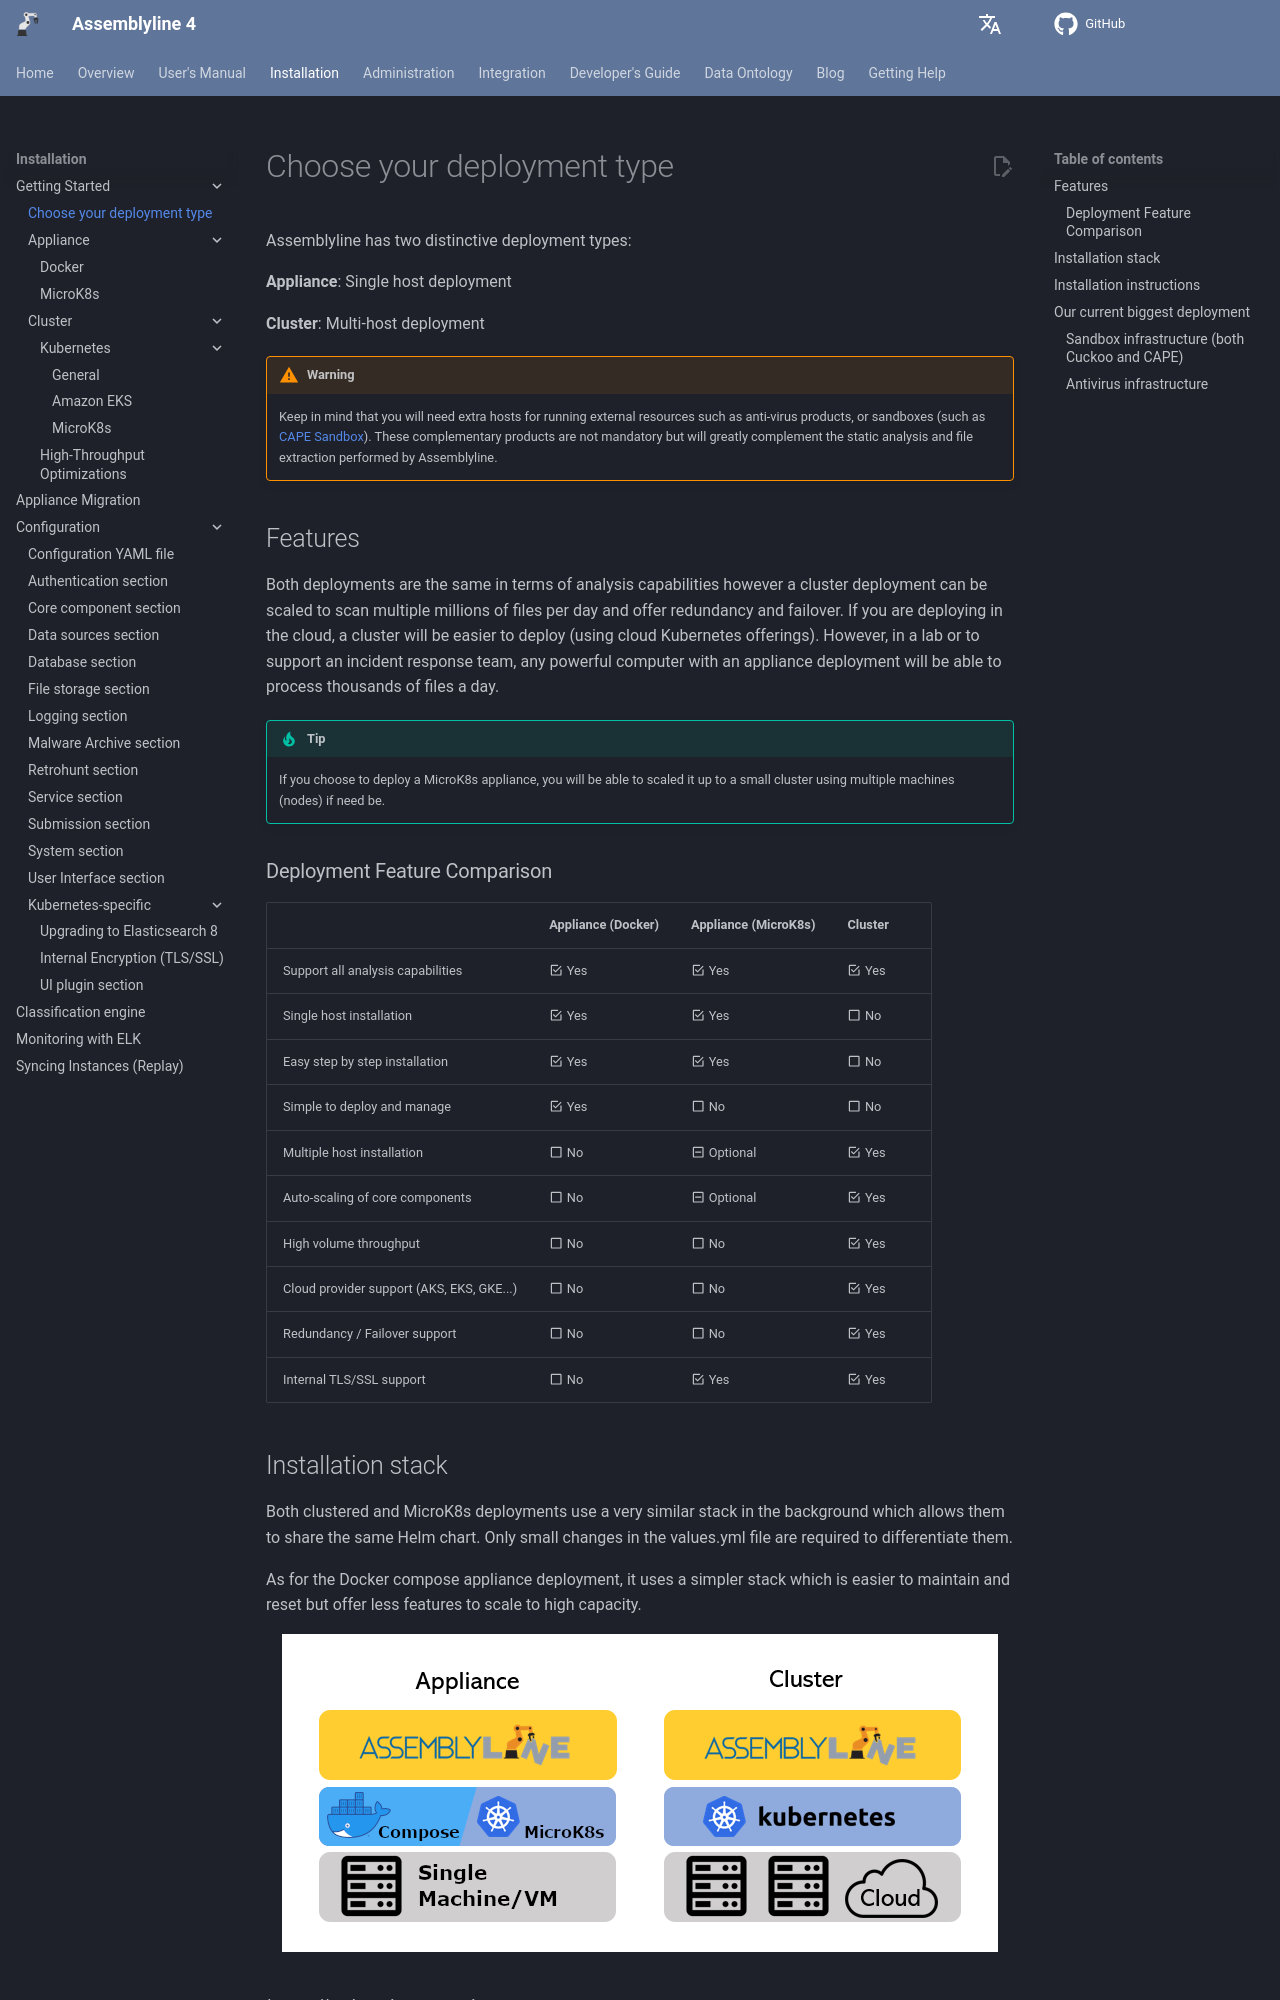

repository: CybercentreCanada/assemblyline4_docs · page: installation/deployment/index.html · generator: mkdocs

# Choose your deployment type

Assemblyline has two distinctive deployment types:

**Appliance**: Single host deployment

**Cluster**: Multi-host deployment

!!! warning
    Keep in mind that you will need extra hosts for running external resources such as anti-virus products, or sandboxes (such as [CAPE Sandbox](https://capev2.readthedocs.io/en/latest/)). These complementary products are not mandatory but will greatly complement the static analysis and file extraction performed by Assemblyline.

## Features

Both deployments are the same in terms of analysis capabilities however a cluster deployment can be scaled to scan multiple millions of files per day and offer redundancy and failover. If you are deploying in the cloud, a cluster will be easier to deploy (using cloud Kubernetes offerings). However, in a lab or to support an incident response team, any powerful computer with an appliance deployment will be able to process thousands of files a day.

!!! tip
    If you choose to deploy a MicroK8s appliance, you will be able to scaled it up to a small cluster using multiple machines (nodes) if need be.
